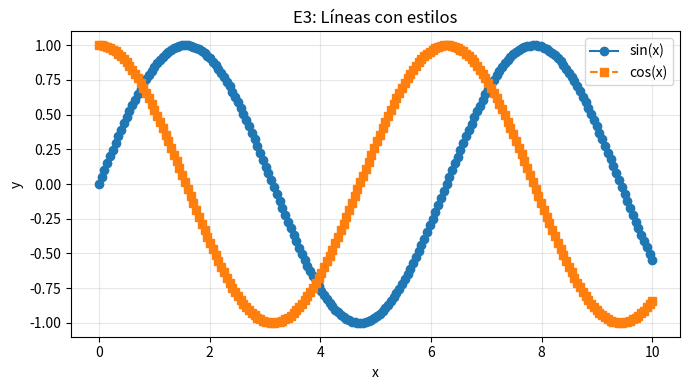

Write the Python code that produced this figure.
import numpy as np
import matplotlib.pyplot as plt
from matplotlib import cm
from matplotlib.colors import Normalize

def e3_lineas_basicas():
    """
    Enunciado:
      Pinta sin(x) y cos(x) con estilos distintos y leyenda.
    """
    # TODO: crea x con np.linspace
    x = np.linspace(0, 10, 200)
    y1 = np.sin(x)
    y2 = np.cos(x)

    plt.figure("E3 - Líneas", figsize=(7, 4))
    # TODO: dos llamadas a plt.plot con marcadores/estilos diferentes
    plt.plot(x, y1, marker="o", linestyle="-", label="sin(x)")
    plt.plot(x, y2, marker="s", linestyle="--", label="cos(x)")

    plt.title("E3: Líneas con estilos")
    plt.xlabel("x"); plt.ylabel("y")
    # TODO: añade leyenda y grid
    plt.legend(); plt.grid(True, alpha=0.3)
    plt.tight_layout(); plt.show()

e3_lineas_basicas()